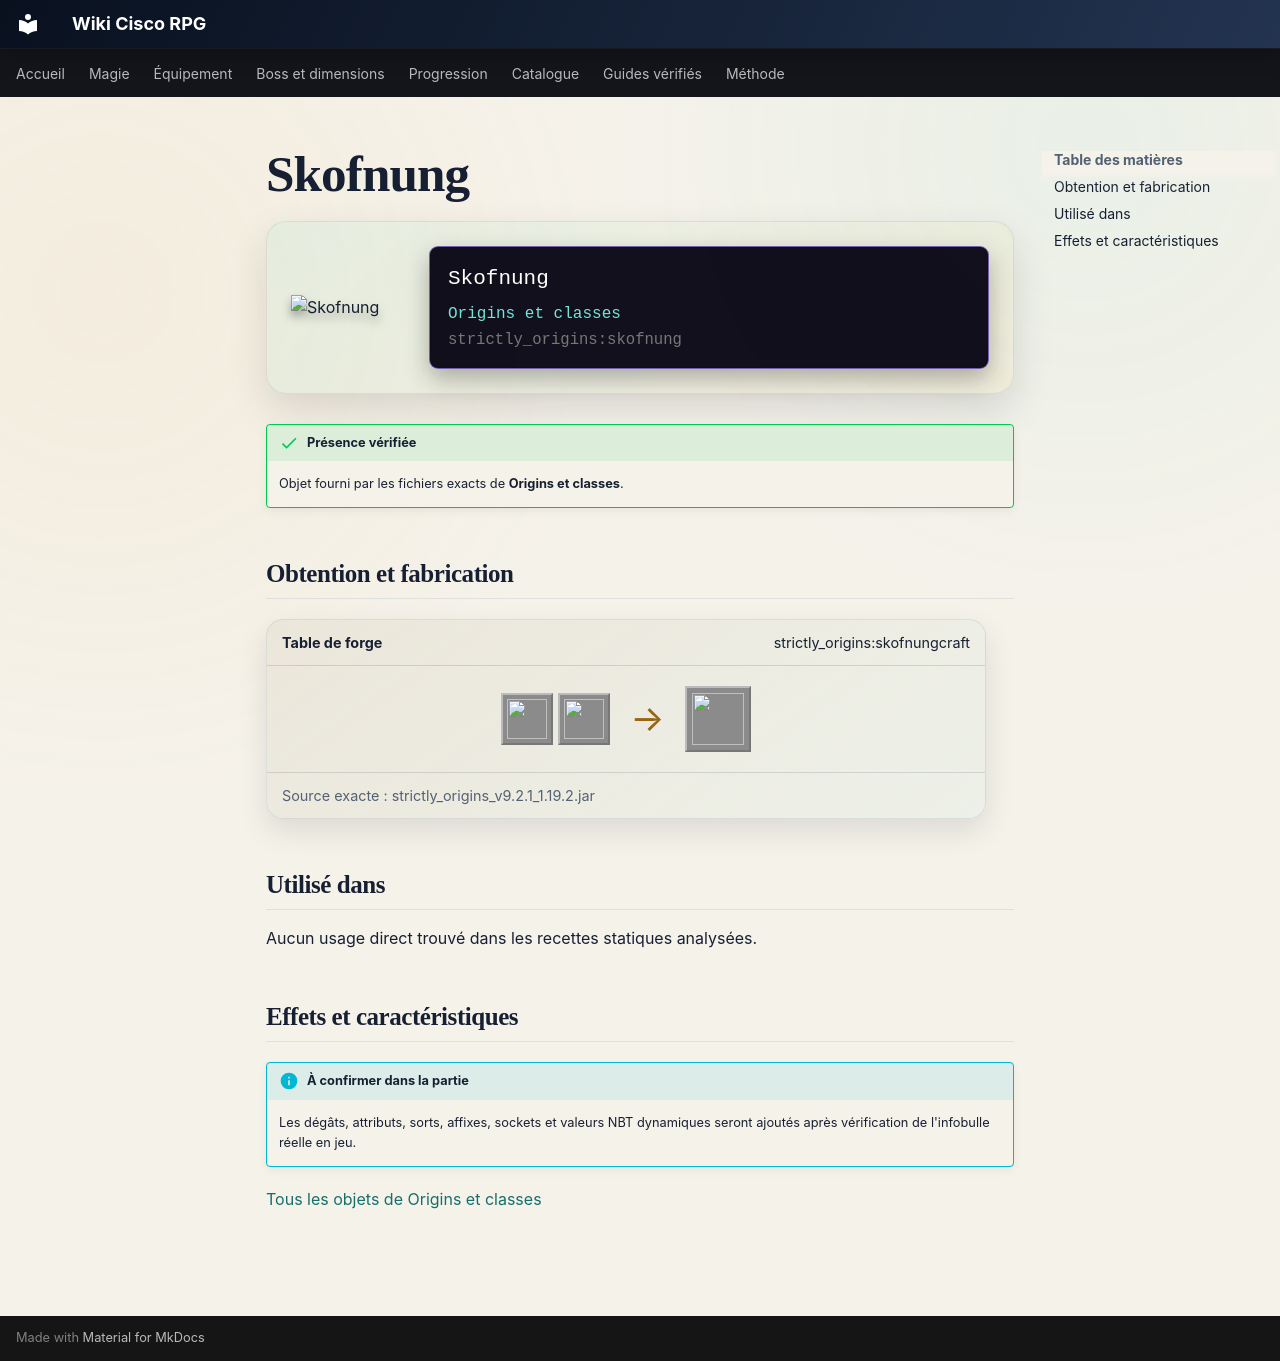

repository: Kloups-Dev/wiki-cisco-rpg · page: catalogue/objets/strictly_origins/skofnung/index.html · generator: mkdocs

# Skofnung

<div class="mc-item-showcase">
<img class="mc-item-icon" src="../../../../assets/generated/items/strictly_origins/skofnung.png" alt="Skofnung">
<div class="mc-tooltip-card">
<div class="mc-tooltip-card__name">Skofnung</div>
<div class="mc-tooltip-card__mod">Origins et classes</div>
<div class="mc-tooltip-card__id">strictly_origins:skofnung</div>
</div>
</div>

!!! success "Présence vérifiée"
    Objet fourni par les fichiers exacts de **Origins et classes**.

## Obtention et fabrication

<div class="jei-recipe"><div class="jei-recipe__head"><strong>Table de forge</strong><span>strictly_origins:skofnungcraft</span></div><div class="jei-recipe__body"><div class="jei-inputs"><a class="jei-slot" href="../../../../catalogue/objets/strictly_origins/damaged_skofnung/" title="Skofnung Endommagé (strictly_origins:damaged_skofnung)"><img src="../../../../assets/generated/items/strictly_origins/damaged_skofnung.png" alt="" loading="lazy"></a><a class="jei-slot" href="../../../../catalogue/objets/strictly_origins/scroll_2/" title="Parchemin du Chevalier (strictly_origins:scroll_2)"><img src="../../../../assets/generated/items/strictly_origins/scroll_2.png" alt="" loading="lazy"></a></div><span class="jei-arrow">→</span><span class="jei-slot jei-slot--result"><img src="../../../../assets/generated/items/strictly_origins/skofnung.png" alt=""></span></div><div class="jei-recipe__source">Source exacte : strictly_origins_v9.2.1_1.19.2.jar</div></div>

## Utilisé dans

Aucun usage direct trouvé dans les recettes statiques analysées.

## Effets et caractéristiques

!!! info "À confirmer dans la partie"
    Les dégâts, attributs, sorts, affixes, sockets et valeurs NBT dynamiques seront ajoutés après vérification de l'infobulle réelle en jeu.

[Tous les objets de Origins et classes](../../../contenu/origins.md)
